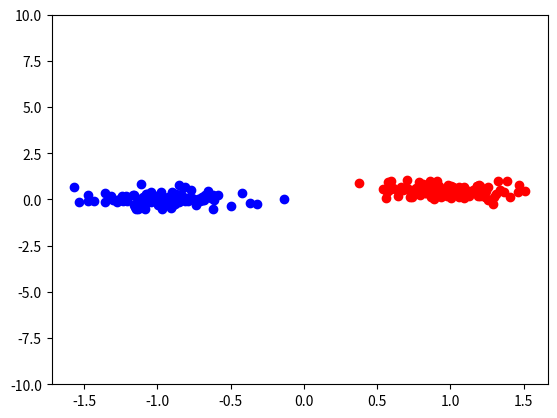

Recreate this plot in Python.
import numpy as np
import matplotlib.pyplot as plt

n = 100
mA = [1.0, 0.5]
mB = [-1.0, 0.0]
sigmaA = 0.5
sigmaB = 0.5

def generateIOWMatrix(useBias = True):
    return

def generateInputMatrix(useBias = True):
    np.random.seed(100)
    classA1 = np.array(np.random.normal(0,sigmaA,n)*sigmaA + mA[0])
    classA2 = np.array(np.random.normal(0,sigmaA,n)*sigmaA + mA[1])
    classB1 = np.array(np.random.normal(0,sigmaB,n)*sigmaB + mB[0])
    classB2 = np.array(np.random.normal(0,sigmaB,n)*sigmaB + mB[1])


    #classA1 = np.arange(1, (n + 1), 1)
    #classA2 = np.arange(1, (n + 1), 1)
    #classB1 = np.arange(-(n + 1), -1, 1)
    #classB2 = np.arange(-(n + 1), -1, 1)


    #classA1 = np.array([0])
    #classA2 = np.array([1])
    #classB1= np.array([0])
    #classB2 = np.array([2])

    classX = np.array([np.concatenate((classA1, classB1)),np.concatenate((classA2, classB2)), np.array([1] * (n * 2))])
    classW = np.random.normal(0, 0.01, classX.shape[0])
    print(classW)
    classAT = np.array([1] * n)#Random ClassA1,ClassA2 -> Eps 1 eller -1
    classBT = np.array([0] * n)#Random
    classT = np.concatenate(([1]*n, [-1]*n))

    plot(classA1, classA2, classB1, classB2)
    return classX, classT, classW

def plot(a1, a2, b1, b2):
    plt.ylim(top=10, bottom=-10)
    plt.scatter(a1, a2, color="red")
    plt.scatter(b1, b2, color="blue")

def delta(W, X, T, eta=0.0001):
    """
    @param  W - Weight matrix
    @param  X - Input matrix
    @param  T - Target matrix
    @param  eta - Learning rate
    @return - Delta Matrix
    """
    return eta * (T - W @ X) @ np.transpose(X)
   

def converge_check(old, new, percentage=0.00000000001):
    if (np.abs(old-new)/old) > percentage:
        return False
    return True


def sum_square(X,W,T):
    return np.sum((T - W @ X)**2)

def delta_learning(X, T, W):
    i = 0
    converged = False
    old_error = sum_square(X,W,T)

    while not converged:
        i += 1
        old_W = W
        print(sum_square(X,old_W,T))
        changeW = delta(old_W, X, T)
        W = old_W + changeW
        old_error = sum_square(X,old_W, T)
        error = sum_square(X,W,T)
        if converge_check(old_error, error):
            return W

    if not converged:
        print("NO CONVERGENCE!")
    print(i)
    return W

def plotLine(W):
    plt.ylim(top=10, bottom=-10)
    x = np.linspace(-100, 100, 200)
    b = W[1]
    #y = (W[0]*x + W[1])
    
    k = -(b / W[1]) / (b / W[0])
    m = -b / W[1]
    y = k * x + m
    plt.plot(x, y, color='green', label="Decision Boundary")
    plt.legend(loc="upper right")
    plt.xlabel("X-feature")
    plt.ylabel("Y-feature")
    plt.title("Delta Rule for two linearly seperable datasets")
    plt.grid()
    plt.show()

classX, classT, classW = generateInputMatrix()

W = delta_learning(classX, classT, classW)

#plotLine(W)